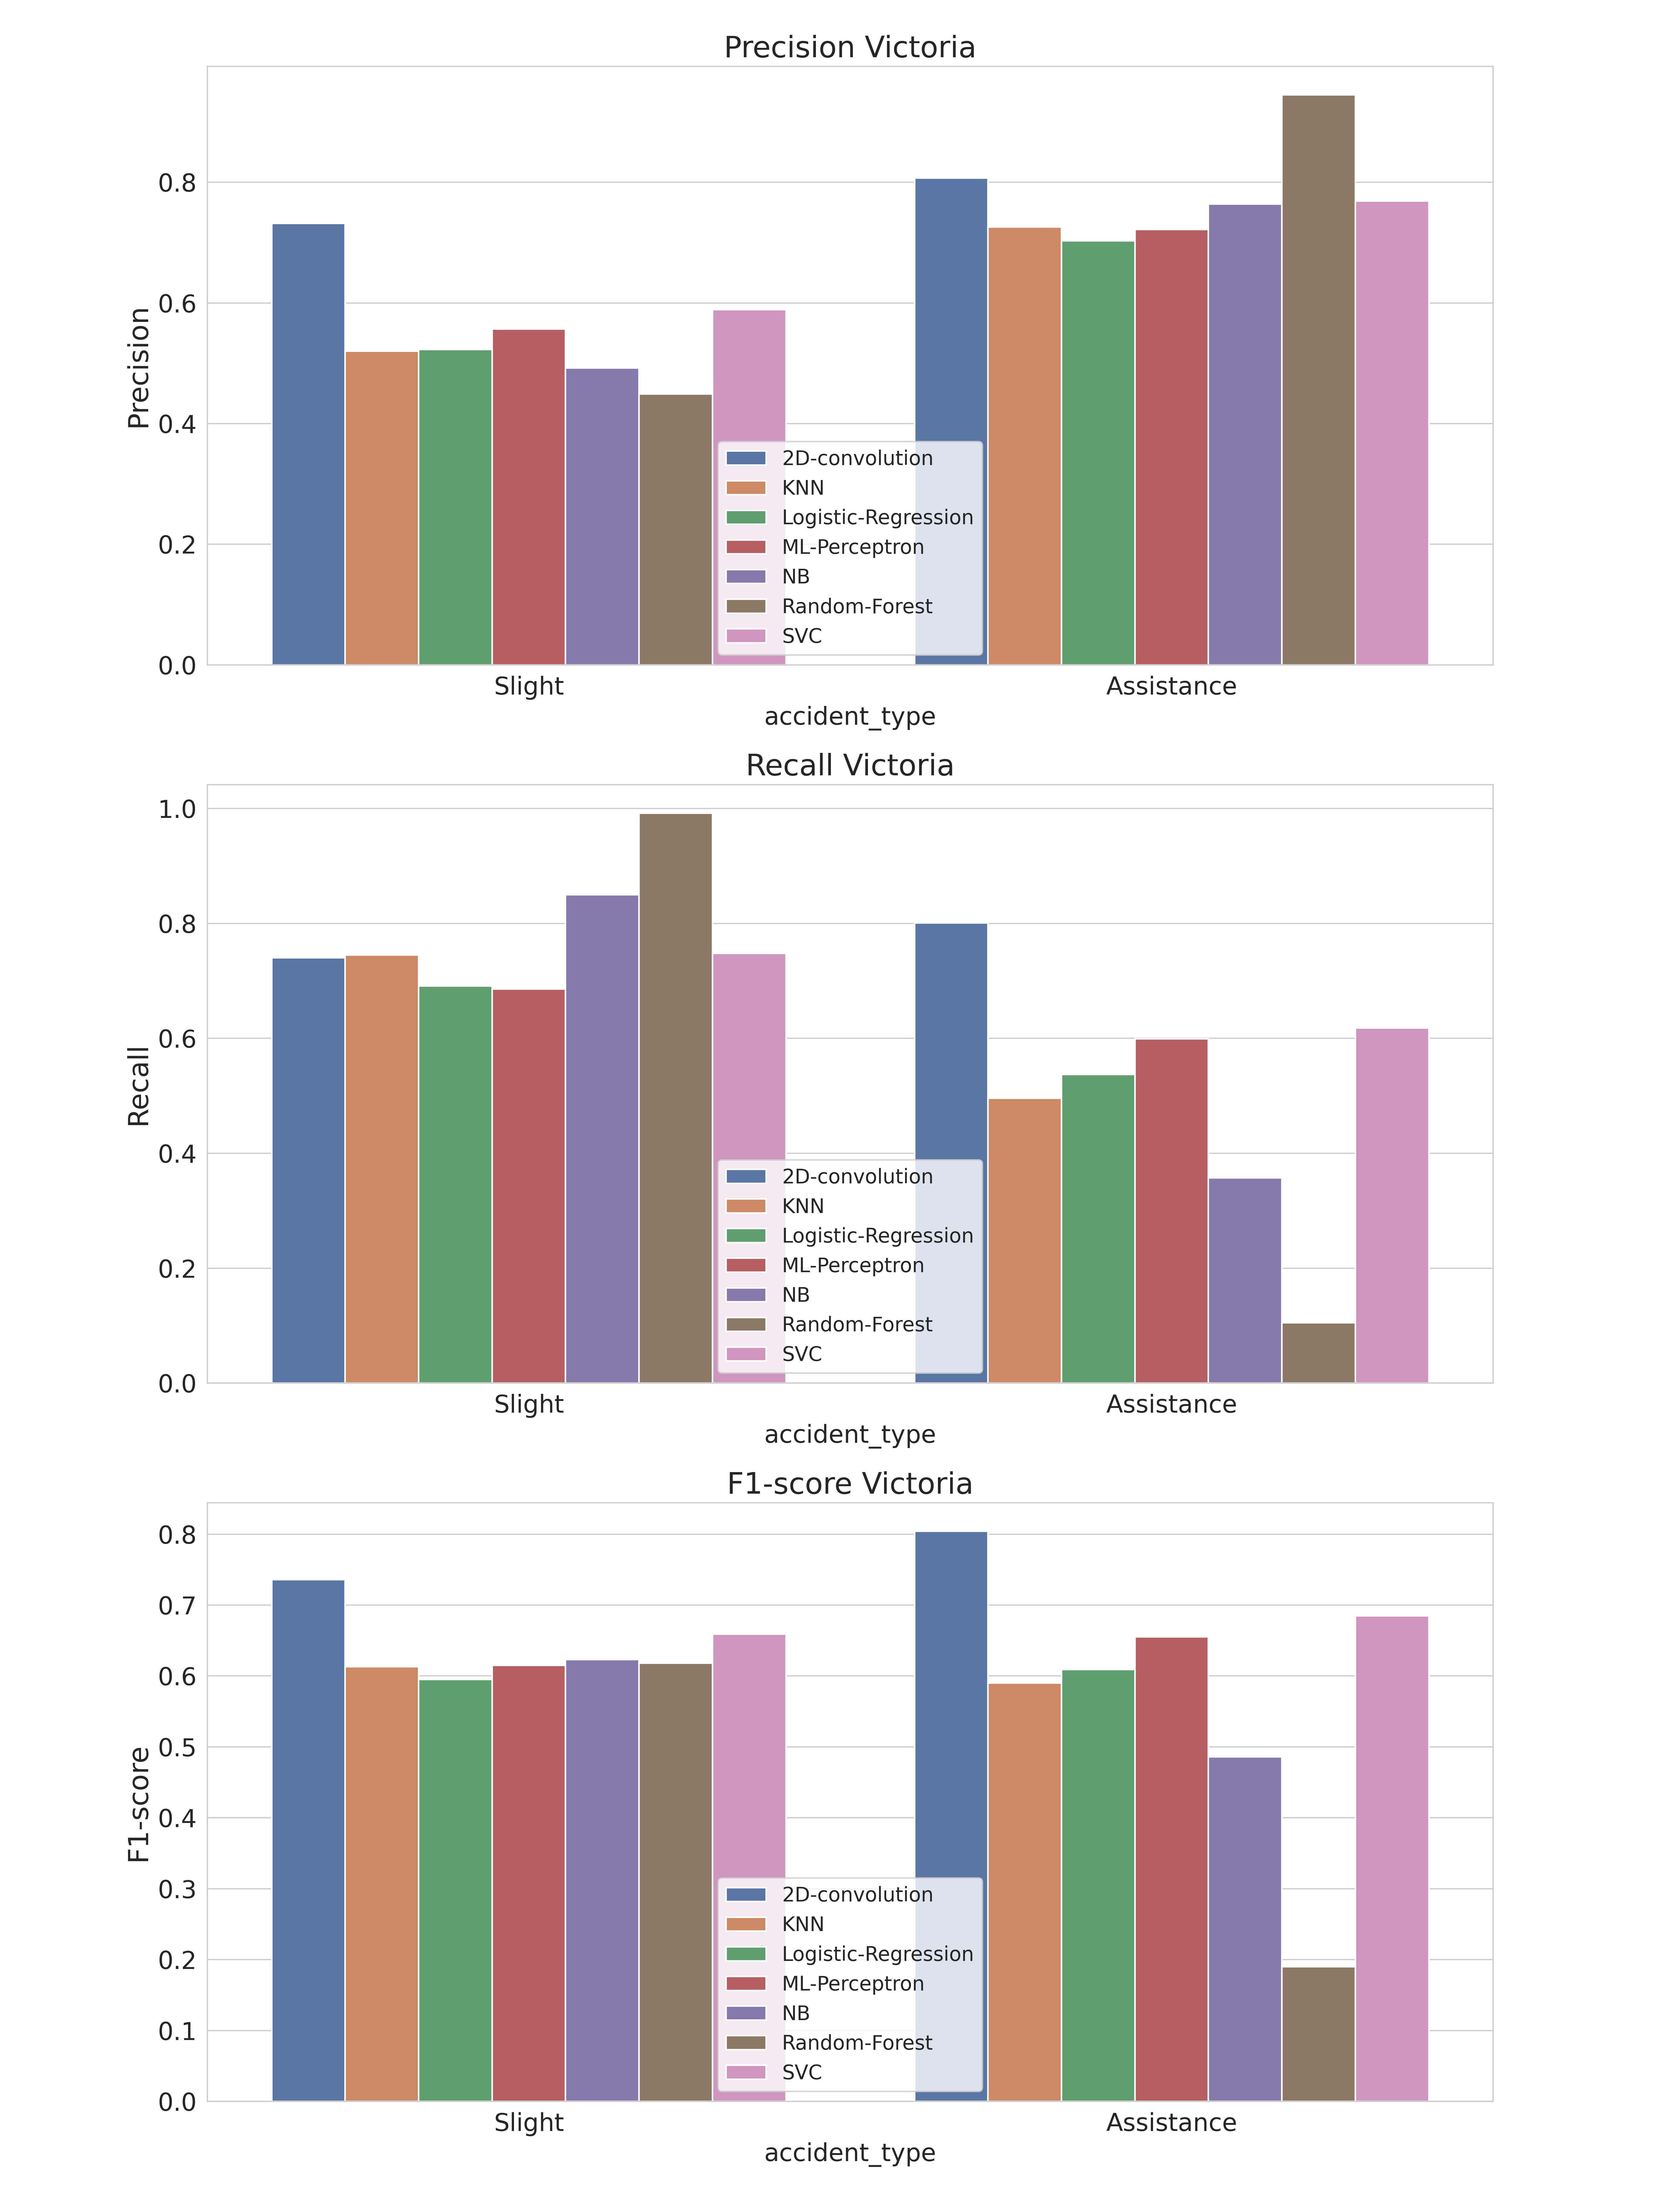

Values plotted in this chart, from the file beside it:
, accident_type, c_m, split, city, model, precision, recall, f1-score, support
Assistance, Assistance, Victoria_2D-convolution, test, Victoria, 2D-convolution, 0.807, 0.801, 0.804, 816.0
Slight, Slight, Victoria_2D-convolution, test, Victoria, 2D-convolution, 0.732, 0.74, 0.736, 599.0
accuracy, accuracy, Victoria_2D-convolution, test, Victoria, 2D-convolution, 0.775, 0.775, 0.775, 0.775
macro avg, macro avg, Victoria_2D-convolution, test, Victoria, 2D-convolution, 0.77, 0.771, 0.77, 1415
weighted avg, weighted avg, Victoria_2D-convolution, test, Victoria, 2D-convolution, 0.776, 0.775, 0.775, 1415
Assistance, Assistance, Victoria_KNN, test, Victoria, KNN, 0.726, 0.496, 0.59, 816.0
Slight, Slight, Victoria_KNN, test, Victoria, KNN, 0.52, 0.745, 0.613, 599.0
accuracy, accuracy, Victoria_KNN, test, Victoria, KNN, 0.601, 0.601, 0.601, 0.601
macro avg, macro avg, Victoria_KNN, test, Victoria, KNN, 0.623, 0.62, 0.601, 1415
weighted avg, weighted avg, Victoria_KNN, test, Victoria, KNN, 0.639, 0.601, 0.599, 1415
Assistance, Assistance, Victoria_Logistic-Regression, test, Victoria, Logistic-Regression, 0.703, 0.537, 0.609, 816.0
Slight, Slight, Victoria_Logistic-Regression, test, Victoria, Logistic-Regression, 0.523, 0.691, 0.595, 599.0
accuracy, accuracy, Victoria_Logistic-Regression, test, Victoria, Logistic-Regression, 0.602, 0.602, 0.602, 0.602
macro avg, macro avg, Victoria_Logistic-Regression, test, Victoria, Logistic-Regression, 0.613, 0.614, 0.602, 1415
weighted avg, weighted avg, Victoria_Logistic-Regression, test, Victoria, Logistic-Regression, 0.627, 0.602, 0.603, 1415
Assistance, Assistance, Victoria_ML-Perceptron, test, Victoria, ML-Perceptron, 0.722, 0.599, 0.655, 816.0
Slight, Slight, Victoria_ML-Perceptron, test, Victoria, ML-Perceptron, 0.557, 0.686, 0.615, 599.0
accuracy, accuracy, Victoria_ML-Perceptron, test, Victoria, ML-Perceptron, 0.636, 0.636, 0.636, 0.636
macro avg, macro avg, Victoria_ML-Perceptron, test, Victoria, ML-Perceptron, 0.64, 0.643, 0.635, 1415
weighted avg, weighted avg, Victoria_ML-Perceptron, test, Victoria, ML-Perceptron, 0.652, 0.636, 0.638, 1415
Assistance, Assistance, Victoria_NB, test, Victoria, NB, 0.764, 0.357, 0.486, 816.0
Slight, Slight, Victoria_NB, test, Victoria, NB, 0.492, 0.85, 0.623, 599.0
accuracy, accuracy, Victoria_NB, test, Victoria, NB, 0.565, 0.565, 0.565, 0.565
macro avg, macro avg, Victoria_NB, test, Victoria, NB, 0.628, 0.603, 0.555, 1415
weighted avg, weighted avg, Victoria_NB, test, Victoria, NB, 0.649, 0.565, 0.544, 1415
Assistance, Assistance, Victoria_Random-Forest, test, Victoria, Random-Forest, 0.945, 0.105, 0.19, 816.0
Slight, Slight, Victoria_Random-Forest, test, Victoria, Random-Forest, 0.449, 0.992, 0.618, 599.0
accuracy, accuracy, Victoria_Random-Forest, test, Victoria, Random-Forest, 0.481, 0.481, 0.481, 0.481
macro avg, macro avg, Victoria_Random-Forest, test, Victoria, Random-Forest, 0.697, 0.549, 0.404, 1415
weighted avg, weighted avg, Victoria_Random-Forest, test, Victoria, Random-Forest, 0.735, 0.481, 0.371, 1415
Assistance, Assistance, Victoria_SVC, test, Victoria, SVC, 0.769, 0.618, 0.685, 816.0
Slight, Slight, Victoria_SVC, test, Victoria, SVC, 0.589, 0.748, 0.659, 599.0
accuracy, accuracy, Victoria_SVC, test, Victoria, SVC, 0.673, 0.673, 0.673, 0.673
macro avg, macro avg, Victoria_SVC, test, Victoria, SVC, 0.679, 0.683, 0.672, 1415
weighted avg, weighted avg, Victoria_SVC, test, Victoria, SVC, 0.693, 0.673, 0.674, 1415
